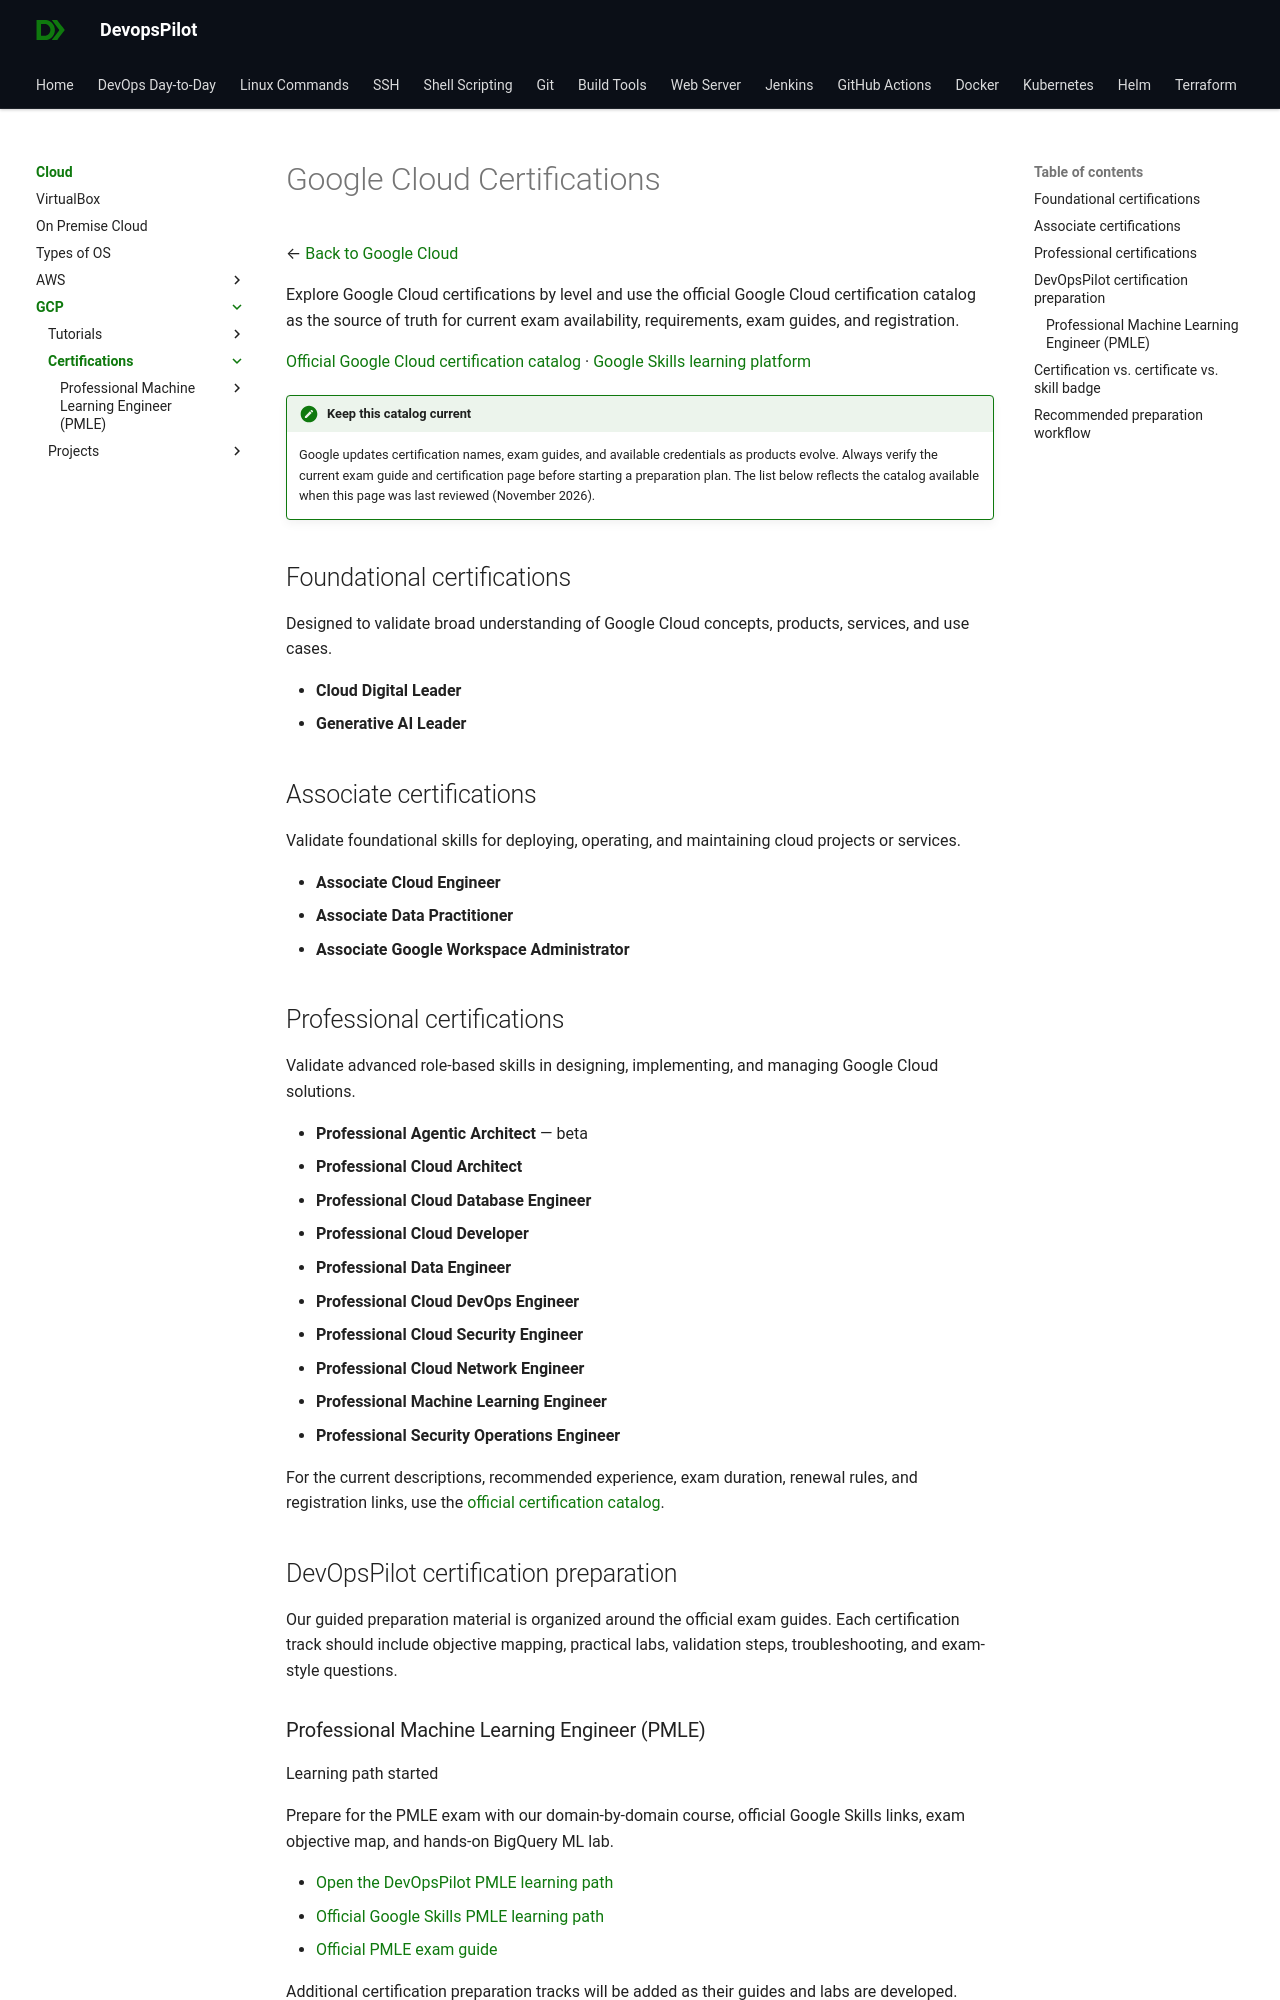

repository: devopspilot1/devopspilot1.github.io · page: cloud/gcp/certifications/index.html · generator: mkdocs

---
title: "Google Cloud Certifications"
description: "Explore Google Cloud foundational, associate, and professional certifications, official exam guides, Google Skills learning paths, and DevOpsPilot study guides."
---

# Google Cloud Certifications

← [Back to Google Cloud](../index.md)

Explore Google Cloud certifications by level and use the official Google Cloud certification catalog as the source of truth for current exam availability, requirements, exam guides, and registration.

[Official Google Cloud certification catalog](https://cloud.google.com/learn/certification) · [Google Skills learning platform](https://www.skills.google/)

!!! note "Keep this catalog current"
    Google updates certification names, exam guides, and available credentials as products evolve. Always verify the current exam guide and certification page before starting a preparation plan. The list below reflects the catalog available when this page was last reviewed (November 2026).

## Foundational certifications

Designed to validate broad understanding of Google Cloud concepts, products, services, and use cases.

- **Cloud Digital Leader**
- **Generative AI Leader**

## Associate certifications

Validate foundational skills for deploying, operating, and maintaining cloud projects or services.

- **Associate Cloud Engineer**
- **Associate Data Practitioner**
- **Associate Google Workspace Administrator**

## Professional certifications

Validate advanced role-based skills in designing, implementing, and managing Google Cloud solutions.

- **Professional Agentic Architect** — beta
- **Professional Cloud Architect**
- **Professional Cloud Database Engineer**
- **Professional Cloud Developer**
- **Professional Data Engineer**
- **Professional Cloud DevOps Engineer**
- **Professional Cloud Security Engineer**
- **Professional Cloud Network Engineer**
- **Professional Machine Learning Engineer**
- **Professional Security Operations Engineer**

For the current descriptions, recommended experience, exam duration, renewal rules, and registration links, use the [official certification catalog](https://cloud.google.com/learn/certification).

## DevOpsPilot certification preparation

Our guided preparation material is organized around the official exam guides. Each certification track should include objective mapping, practical labs, validation steps, troubleshooting, and exam-style questions.
